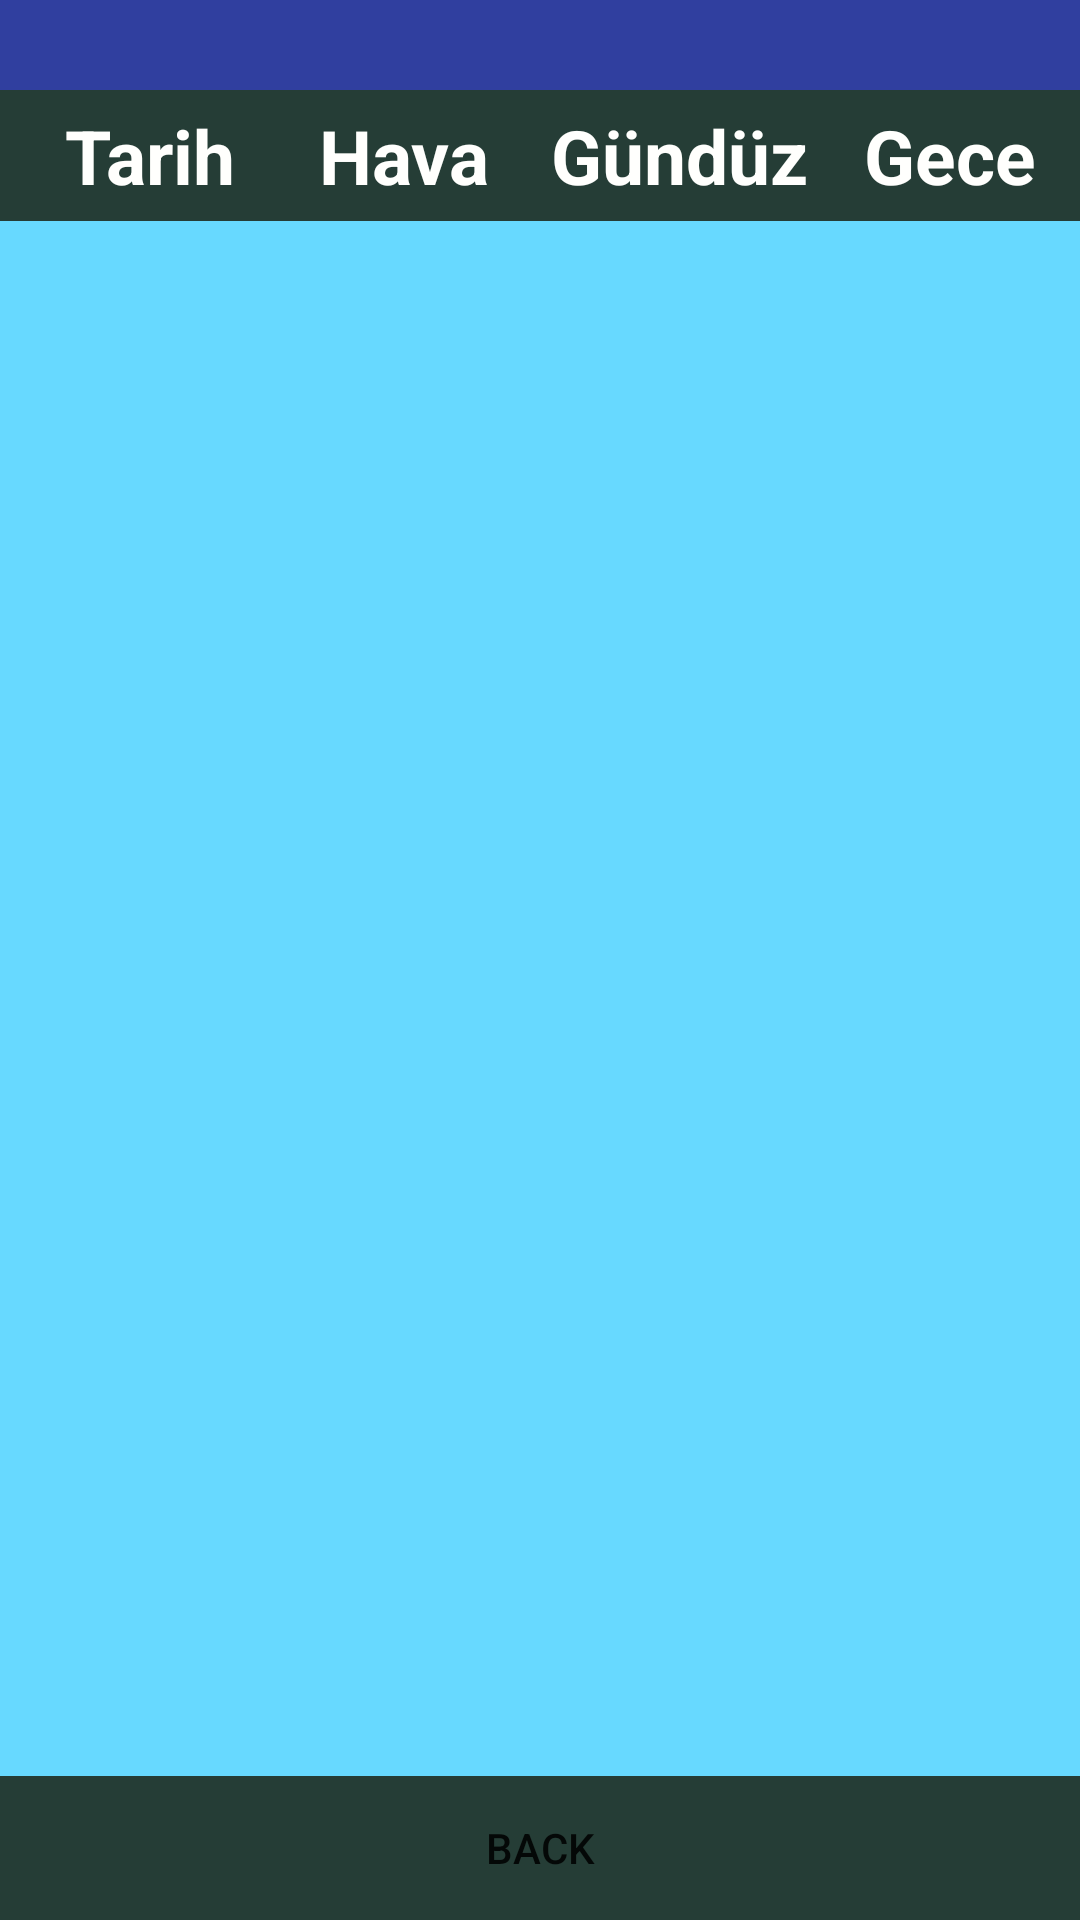

Produce the Android XML layout that renders to this screen, including the resource entries it uses.
<!-- AndroidManifest.xml: application theme AppTheme -->
<!-- res/layout/activity_show_weather.xml -->
<?xml version="1.0" encoding="utf-8"?>
<LinearLayout xmlns:android="http://schemas.android.com/apk/res/android"
    android:orientation="vertical"
    android:layout_width="match_parent"
    android:layout_height="match_parent"
    android:weightSum="1"
    android:background="@color/main_theme">

    <LinearLayout
        android:layout_width="match_parent"
        android:layout_height="wrap_content"
        android:background="@color/colorPrimaryDark">

        <TextView
            android:id="@+id/textProvinceName"
            android:layout_width="match_parent"
            android:layout_height="30dp"
            android:layout_gravity="center"
            android:gravity="center"
            android:textColor="@color/Black"
            android:textSize="25sp"
            android:textStyle="bold" />
    </LinearLayout>

    <LinearLayout
        android:layout_width="match_parent"
        android:layout_height="wrap_content"
        android:layout_weight="1"
        android:orientation="vertical">

        <LinearLayout
            android:layout_width="match_parent"
            android:layout_height="wrap_content"
            android:background="@color/table_color">

            <TextView
                android:layout_width="wrap_content"
                android:layout_height="wrap_content"
                android:layout_weight="0.35"
                android:text="@string/tarih"
                android:textStyle="bold"
                android:textColor="@color/White"
                android:background="@color/table_color"
                android:gravity="center"
                android:textSize="25sp"
                android:layout_marginLeft="5dp"
                android:layout_marginTop="5dp"
                android:layout_marginBottom="5dp"/>

            <TextView
                android:layout_width="wrap_content"
                android:layout_height="wrap_content"
                android:layout_weight="0.25"
                android:text="@string/hava"
                android:textStyle="bold"
                android:textColor="@color/White"
                android:background="@color/table_color"
                android:gravity="center"
                android:textSize="25sp"
                android:layout_marginTop="5dp"
                android:layout_marginBottom="5dp"/>

            <TextView
                android:layout_width="wrap_content"
                android:layout_height="wrap_content"
                android:layout_weight="0.20"
                android:text="@string/gunduz"
                android:textStyle="bold"
                android:textColor="@color/White"
                android:background="@color/table_color"
                android:gravity="center"
                android:textSize="25sp"
                android:layout_marginTop="5dp"
                android:layout_marginBottom="5dp"/>

            <TextView
                android:layout_width="wrap_content"
                android:layout_height="wrap_content"
                android:layout_weight="0.20"
                android:text="@string/gece"
                android:textStyle="bold"
                android:textColor="@color/White"
                android:background="@color/table_color"
                android:gravity="center"
                android:textSize="25sp"
                android:layout_marginTop="5dp"
                android:layout_marginBottom="5dp"
                android:layout_marginRight="5dp"/>
        </LinearLayout>

        <LinearLayout
            android:id="@+id/lLayout"
            android:layout_width="match_parent"
            android:layout_height="match_parent"
            android:orientation="vertical"
            android:layout_marginLeft="5dp">

            <GridLayout
                android:id="@+id/gridLayout"
                android:layout_width="match_parent"
                android:layout_height="match_parent"
                android:layout_gravity="center"
                android:columnCount="4"
                android:rowCount="5">
            </GridLayout>
        </LinearLayout>
    </LinearLayout>

    <LinearLayout
        android:layout_width="match_parent"
        android:layout_height="wrap_content"
        android:orientation="vertical"
        android:background="@color/table_color">

        <Button
            android:id="@+id/backButton"
            android:layout_width="wrap_content"
            android:layout_height="wrap_content"
            android:layout_gravity="center"
            android:text="@string/back"
            android:background="@mipmap/arrow_left" />
    </LinearLayout>
</LinearLayout>
<!-- resources referenced by this layout -->
<resources>
  <color name="Black">#000000</color>
  <color name="White">#FFFFFD</color>
  <color name="colorPrimaryDark">#303F9F</color>
  <color name="main_theme">#67D9FF</color>
  <color name="table_color">#253D36</color>
  <string name="back">Back</string>
  <string name="gece">Gece</string>
  <string name="gunduz">Gündüz</string>
  <string name="hava">Hava</string>
  <string name="tarih">Tarih</string>
  <style name="AppTheme" parent="Theme.AppCompat.Light.DarkActionBar">
          
          <item name="colorPrimary">@color/mavi</item>
          <item name="colorPrimaryDark">@color/colorPrimaryDark</item>
          <item name="colorAccent">@color/colorAccent</item>
          <item name="android:spinnerItemStyle">@style/spinnerItemStyle</item>
          <item name="android:spinnerDropDownItemStyle">@style/spinnerDropDownItemStyle</item>
      </style>
  <color name="mavi">#0047FF</color>
  <color name="colorAccent">#FF4081</color>
  <style name="spinnerItemStyle">
          <item name="android:gravity">center</item>
      </style>
  <style name="spinnerDropDownItemStyle">
          <item name="android:gravity">center</item>
      </style>
</resources>
